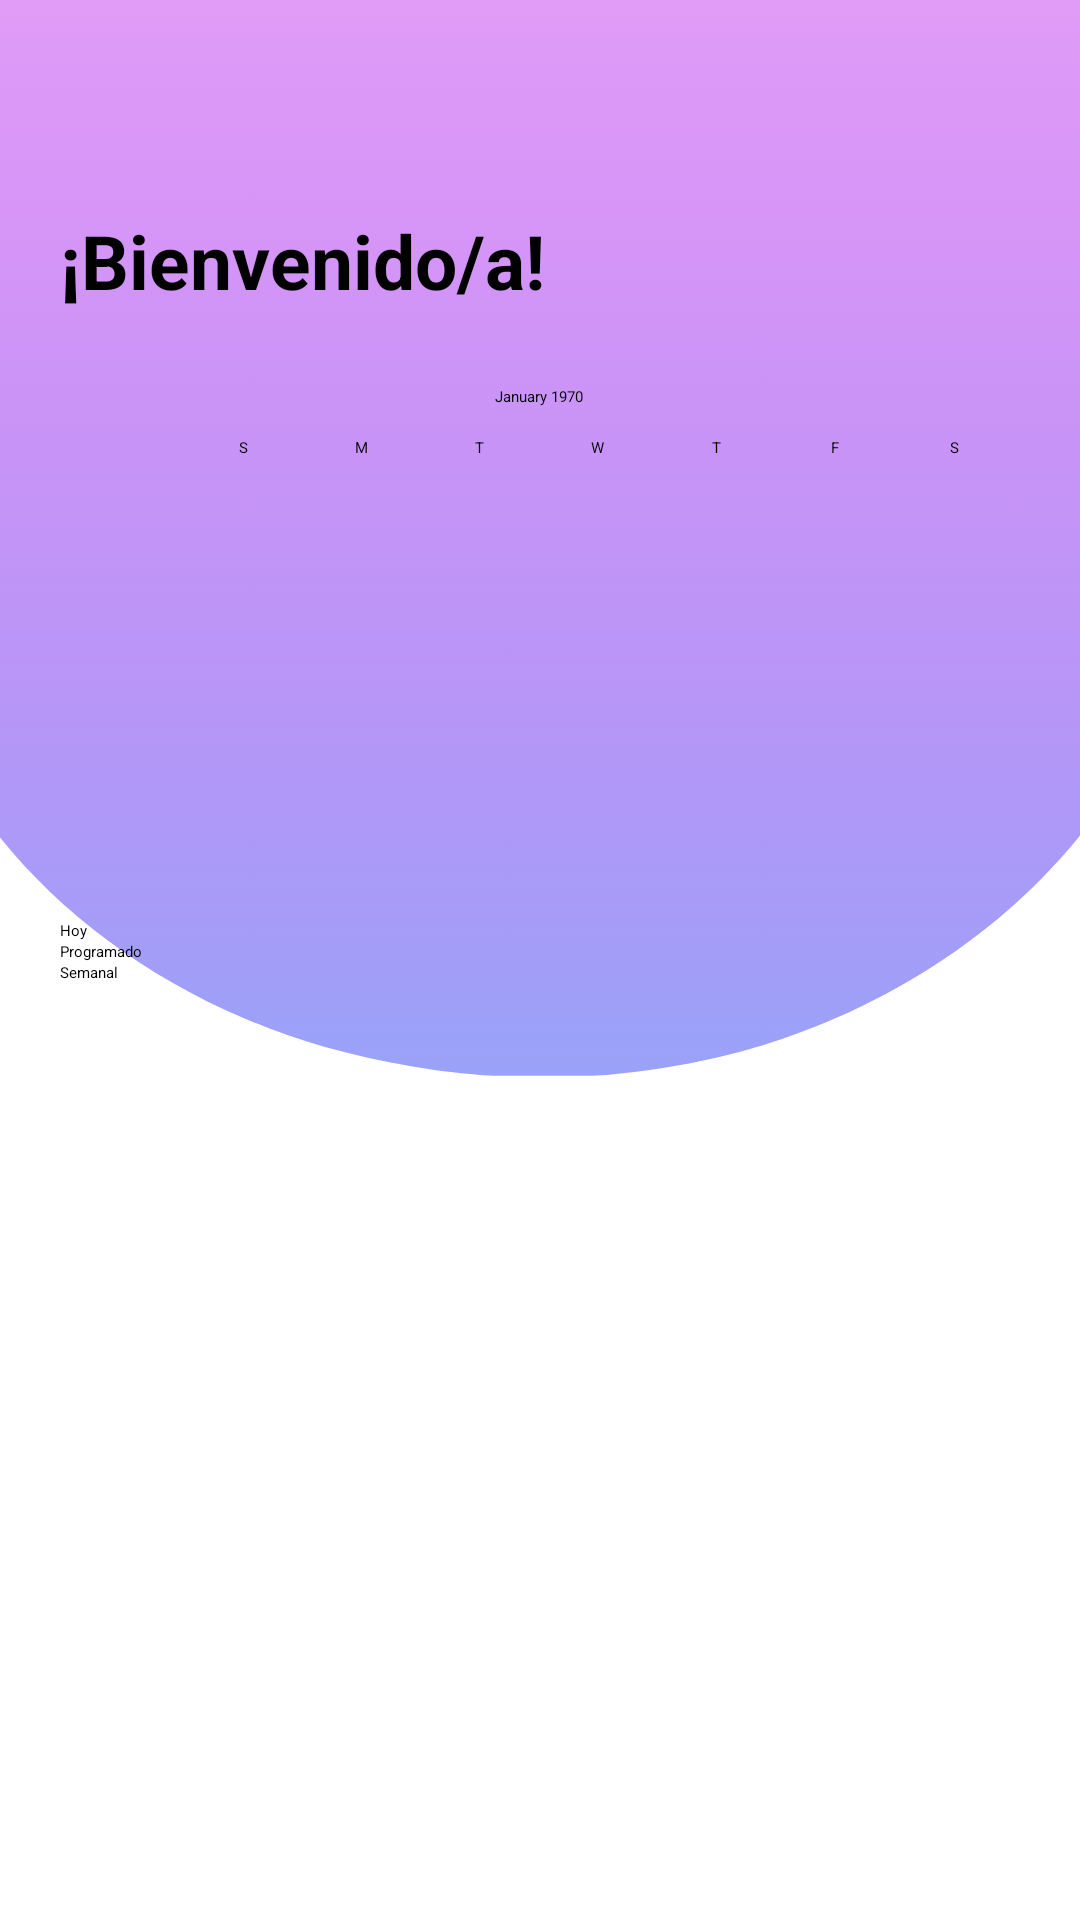

The Android layout XML behind this screen, and the referenced resources:
<!-- AndroidManifest.xml: application theme Theme.WorkWise -->
<!-- res/layout/activity_main.xml -->
<?xml version="1.0" encoding="utf-8"?>
<LinearLayout xmlns:android="http://schemas.android.com/apk/res/android"
    xmlns:app="http://schemas.android.com/apk/res-auto"
    xmlns:tools="http://schemas.android.com/tools"
    android:layout_width="match_parent"
    android:layout_height="match_parent"
    android:orientation="vertical"
    android:background="@drawable/logito1"
    android:padding="20dp"
    >


    <TextView
        android:layout_width="wrap_content"
        android:layout_height="wrap_content"
        android:text="¡Bienvenido/a!"
        android:textSize="25sp"
        android:textStyle="bold"
        android:layout_marginBottom="15dp"
        android:layout_marginTop="50dp"
        android:gravity="center" />

    <LinearLayout
        android:layout_width="match_parent"
        android:layout_height="188dp"
        android:orientation="vertical">

        <CalendarView
            android:id="@+id/calendarView2"
            android:layout_width="match_parent"
            android:layout_height="wrap_content" />
    </LinearLayout>

    <LinearLayout
        android:layout_width="match_parent"
        android:layout_height="200dp"
        android:orientation="vertical">

        <Button
            android:id="@+id/button5"
            android:layout_width="match_parent"
            android:layout_height="wrap_content"
            android:backgroundTint="@android:color/holo_purple"
            android:text="Hoy" />

        <Button
            android:id="@+id/button6"
            android:layout_width="match_parent"
            android:layout_height="wrap_content"
            android:backgroundTint="@android:color/holo_purple"
            android:text="Programado" />

        <Button
            android:id="@+id/button9"
            android:layout_width="match_parent"
            android:layout_height="wrap_content"
            android:backgroundTint="@android:color/holo_purple"
            android:text="Semanal" />
    </LinearLayout>

</LinearLayout>
<!-- resources referenced by this layout -->
<resources>
  <!-- drawable logito1: png bitmap (drawable, 31286 bytes) -->
  <style name="Theme.WorkWise" parent="Base.Theme.WorkWise">
          
          <item name="android:navigationBarColor">@android:color/transparent</item>
          <item name="android:statusBarColor">@android:color/transparent</item>
          <item name="android:windowLightStatusBar">?attr/isLightTheme</item>
      </style>
</resources>
